Run: headless pygame with SDL's dummy video driver; simulated clock (each Clock.tick advances the game by its frame time, no real sleeping); random seed 0; keys injected as events and as key.get_pressed() state; mouse plan: one left click at the window centre at the start of phase 2, then a move to the lower-right quarter at the start of phase 3; restart key SPACE tapped at the start of phases 3 and 4.
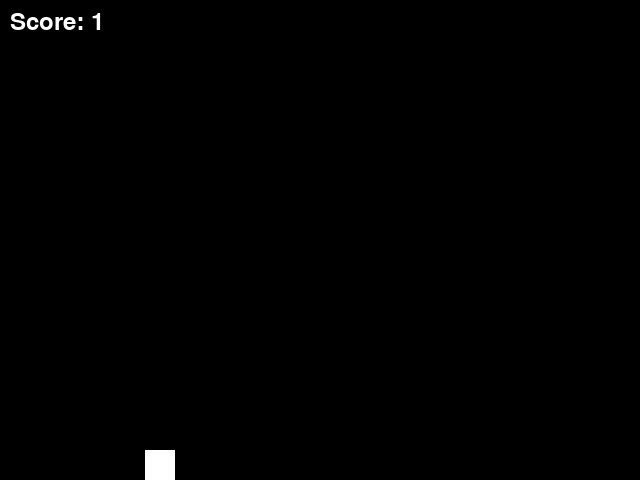
Frame 1 of 4 · flips 1–60 · no input
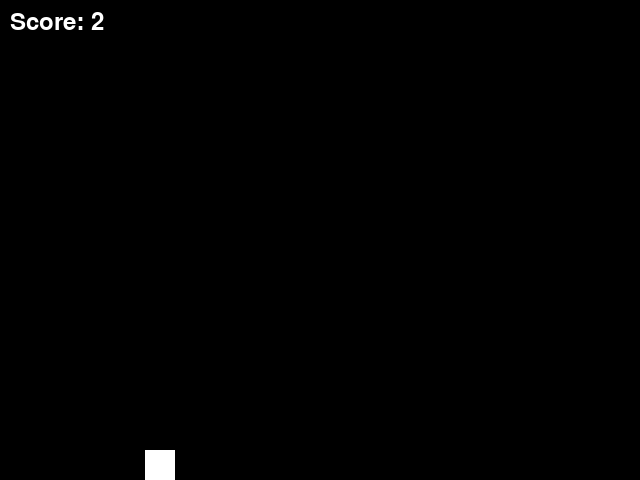
Frame 2 of 4 · flips 61–180 · clicked the window centre · tapped SPACE, RETURN · held RIGHT (→), D
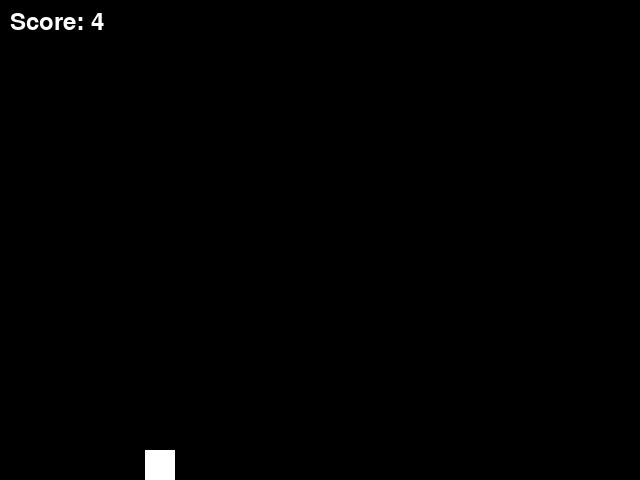
Frame 3 of 4 · flips 181–300 · moved the mouse to the lower-right quarter · tapped SPACE · held DOWN (↓), S
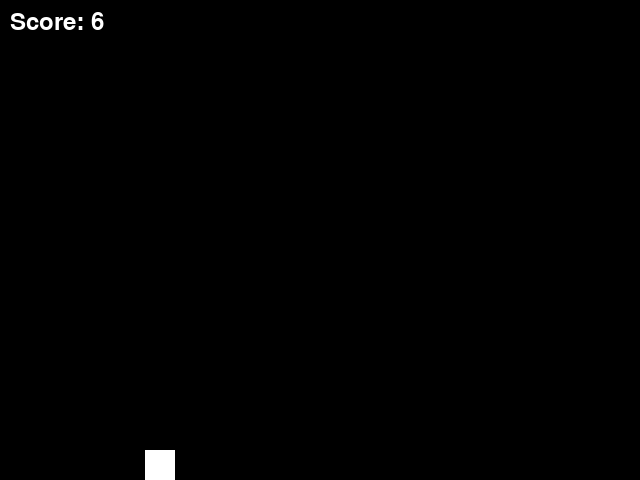
Frame 4 of 4 · flips 301–420 · tapped SPACE · held LEFT (←), A, UP (↑), W

The pygame program that drew these frames:

import pygame
import sys
import random

WIDTH, HEIGHT = 640, 480
FPS = 60

BLACK = (0, 0, 0)
WHITE = (255, 255, 255)

CAVERN_WIDTH = 100  # Width of the gap in the cavern


class Game:
    def __init__(self):
        self.screen = pygame.display.set_mode((WIDTH, HEIGHT))
        pygame.display.set_caption("Pixelcopter Game")

        self.clock = pygame.time.Clock()
        self.game_over = False

        self.player = Pixelcopter()
        self.obstacles = pygame.sprite.Group()
        self.all_sprites = pygame.sprite.Group(self.player)

        self.spawn_obstacle()
        self.font = pygame.font.Font(None, 36)
        self.score = 0
        self.obstacle_timer = pygame.time.get_ticks()

    def spawn_obstacle(self):
        top_obstacle = Obstacle(top=True)
        bottom_obstacle = Obstacle(bottom=True)
        self.obstacles.add(top_obstacle, bottom_obstacle)
        self.all_sprites.add(top_obstacle, bottom_obstacle)

    def reset_game(self):
        self.game_over = False
        self.obstacles.empty()
        self.all_sprites = pygame.sprite.Group(self.player)
        self.spawn_obstacle()
        self.score = 0
        self.obstacle_timer = pygame.time.get_ticks()

    def run(self, event):
        if event.type == pygame.QUIT:
            return False

        if not self.game_over:
            keys = pygame.key.get_pressed()
            if keys[pygame.K_SPACE] or pygame.mouse.get_pressed()[0]:
                self.player.jump()

            now = pygame.time.get_ticks()
            if now - self.obstacle_timer > 1500:
                self.spawn_obstacle()
                self.obstacle_timer = now

            self.all_sprites.update()

            if pygame.sprite.spritecollideany(self.player, self.obstacles):
                self.game_over = True
        else:
            keys = pygame.key.get_pressed()
            if keys[pygame.K_SPACE]:
                self.reset_game()

        self.screen.fill(BLACK)
        self.all_sprites.draw(self.screen)

        if self.game_over:
            text_surface = self.font.render('Game Over!', True, WHITE)
            text_rect = text_surface.get_rect(center=(WIDTH // 2, HEIGHT // 2))
            self.screen.blit(text_surface, text_rect)
            text_surface = self.font.render('Press Space to restart', True, WHITE)
            text_rect = text_surface.get_rect(center=(WIDTH // 2, HEIGHT // 2 + 50))
            self.screen.blit(text_surface, text_rect)
        else:
            self.score += 1 / FPS
            score_surface = self.font.render(f'Score: {int(self.score)}', True, WHITE)
            self.screen.blit(score_surface, (10, 10))

        pygame.display.flip()
        self.clock.tick(FPS)
        return True


class Pixelcopter(pygame.sprite.Sprite):
    def __init__(self):
        super().__init__()
        self.image = pygame.Surface((30, 30))
        self.image.fill(WHITE)
        self.rect = self.image.get_rect()
        self.rect.centerx = WIDTH // 4
        self.rect.centery = HEIGHT // 2
        self.velocity = 0

    def update(self):
        self.velocity += 0.5  # Simulate gravity
        self.rect.y += int(self.velocity)

        if self.rect.bottom > HEIGHT:
            self.rect.bottom = HEIGHT
            self.velocity = 0

        if self.rect.top < 0:
            self.rect.top = 0
            self.velocity = 0

    def jump(self):
        self.velocity = -10  # Jump upwards


class Obstacle(pygame.sprite.Sprite):
    def __init__(self, top=None, bottom=None):
        super().__init__()
        width = WIDTH
        gap_center = random.randint(100, HEIGHT - 100)
        gap_height = 150

        if top:
            self.image = pygame.Surface((CAVERN_WIDTH, gap_center - gap_height // 2))
            self.image.fill(WHITE)
            self.rect = self.image.get_rect(topright=(WIDTH, 0))
        elif bottom:
            self.image = pygame.Surface((CAVERN_WIDTH, HEIGHT - (gap_center + gap_height // 2)))
            self.image.fill(WHITE)
            self.rect = self.image.get_rect(bottomright=(WIDTH, HEIGHT))
        self.rect.x -= WIDTH

    def update(self):
        self.rect.x -= 2
        if self.rect.right < 0:
            self.kill()

if __name__ == "__main__":
    pygame.init()

    game = Game()
    running = True
    while running:
        event = pygame.event.poll()
        running = game.run(event)

    pygame.quit()
